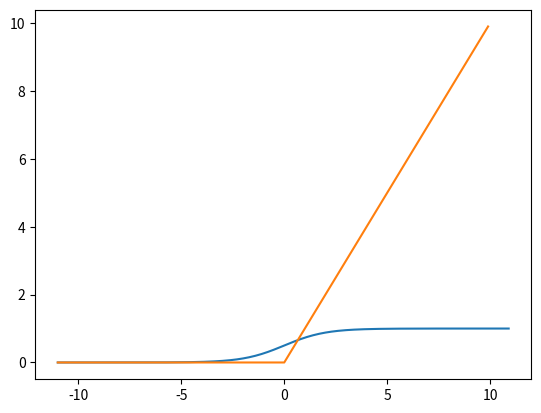

Write the Python code that produced this figure.
#!/usr/bin/env python
# coding: utf-8

# In[6]:


import matplotlib.pyplot as plt
import numpy as np

x=np.arange(-11,11,0.1)
y=1/(1+np.exp(-x))

plt.plot(x,y)
plt.show()


# In[8]:


def relu(x):
    return np.maximum(0,x)


# In[10]:


relu(-1)


# In[11]:


x=np.arange(-11,10,0.1)
y=relu(x)
plt.plot(x,y)

